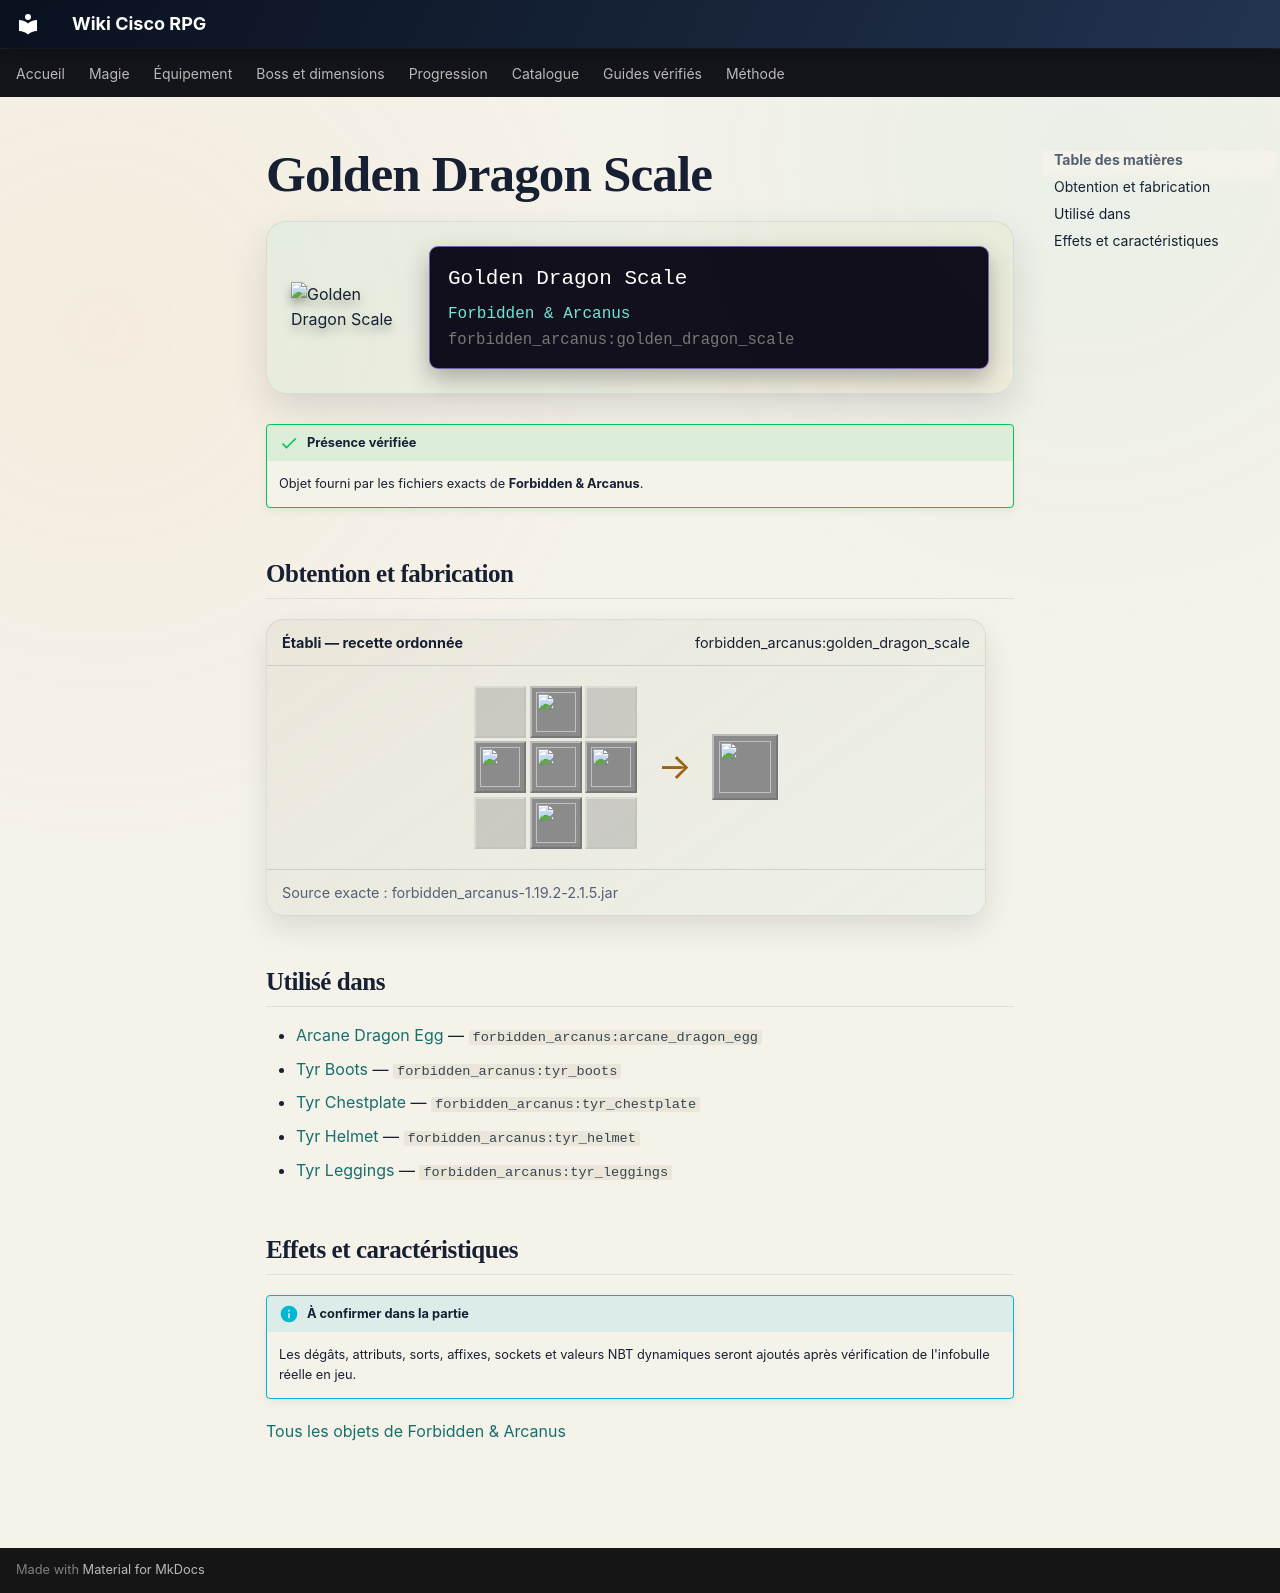

repository: Kloups-Dev/wiki-cisco-rpg · page: catalogue/objets/forbidden_arcanus/golden_dragon_scale/index.html · generator: mkdocs

# Golden Dragon Scale

<div class="mc-item-showcase">
<img class="mc-item-icon" src="../../../../assets/generated/items/forbidden_arcanus/golden_dragon_scale.png" alt="Golden Dragon Scale">
<div class="mc-tooltip-card">
<div class="mc-tooltip-card__name">Golden Dragon Scale</div>
<div class="mc-tooltip-card__mod">Forbidden &amp; Arcanus</div>
<div class="mc-tooltip-card__id">forbidden_arcanus:golden_dragon_scale</div>
</div>
</div>

!!! success "Présence vérifiée"
    Objet fourni par les fichiers exacts de **Forbidden & Arcanus**.

## Obtention et fabrication

<div class="jei-recipe"><div class="jei-recipe__head"><strong>Établi — recette ordonnée</strong><span>forbidden_arcanus:golden_dragon_scale</span></div><div class="jei-recipe__body"><div class="jei-grid"><span class="jei-slot jei-slot--empty"></span><a class="jei-slot" href="../../../../catalogue/objets/forbidden_arcanus/deorum_ingot/" title="Deorum Ingot (forbidden_arcanus:deorum_ingot)"><img src="../../../../assets/generated/items/forbidden_arcanus/deorum_ingot.png" alt="" loading="lazy"></a><span class="jei-slot jei-slot--empty"></span><a class="jei-slot" href="../../../../catalogue/objets/forbidden_arcanus/deorum_ingot/" title="Deorum Ingot (forbidden_arcanus:deorum_ingot)"><img src="../../../../assets/generated/items/forbidden_arcanus/deorum_ingot.png" alt="" loading="lazy"></a><a class="jei-slot" href="../../../../catalogue/objets/forbidden_arcanus/dragon_scale/" title="Dragon Scale (forbidden_arcanus:dragon_scale)"><img src="../../../../assets/generated/items/forbidden_arcanus/dragon_scale.png" alt="" loading="lazy"></a><a class="jei-slot" href="../../../../catalogue/objets/forbidden_arcanus/deorum_ingot/" title="Deorum Ingot (forbidden_arcanus:deorum_ingot)"><img src="../../../../assets/generated/items/forbidden_arcanus/deorum_ingot.png" alt="" loading="lazy"></a><span class="jei-slot jei-slot--empty"></span><a class="jei-slot" href="../../../../catalogue/objets/forbidden_arcanus/deorum_ingot/" title="Deorum Ingot (forbidden_arcanus:deorum_ingot)"><img src="../../../../assets/generated/items/forbidden_arcanus/deorum_ingot.png" alt="" loading="lazy"></a><span class="jei-slot jei-slot--empty"></span></div><span class="jei-arrow">→</span><span class="jei-slot jei-slot--result"><img src="../../../../assets/generated/items/forbidden_arcanus/golden_dragon_scale.png" alt=""></span></div><div class="jei-recipe__source">Source exacte : forbidden_arcanus-1.19.2-2.1.5.jar</div></div>

## Utilisé dans

- [Arcane Dragon Egg](../../../catalogue/objets/forbidden_arcanus/arcane_dragon_egg.md) — <code>forbidden_arcanus:arcane_dragon_egg</code>
- [Tyr Boots](../../../catalogue/objets/forbidden_arcanus/tyr_boots.md) — <code>forbidden_arcanus:tyr_boots</code>
- [Tyr Chestplate](../../../catalogue/objets/forbidden_arcanus/tyr_chestplate.md) — <code>forbidden_arcanus:tyr_chestplate</code>
- [Tyr Helmet](../../../catalogue/objets/forbidden_arcanus/tyr_helmet.md) — <code>forbidden_arcanus:tyr_helmet</code>
- [Tyr Leggings](../../../catalogue/objets/forbidden_arcanus/tyr_leggings.md) — <code>forbidden_arcanus:tyr_leggings</code>

## Effets et caractéristiques

!!! info "À confirmer dans la partie"
    Les dégâts, attributs, sorts, affixes, sockets et valeurs NBT dynamiques seront ajoutés après vérification de l'infobulle réelle en jeu.

[Tous les objets de Forbidden & Arcanus](../../../contenu/forbidden-arcanus.md)
